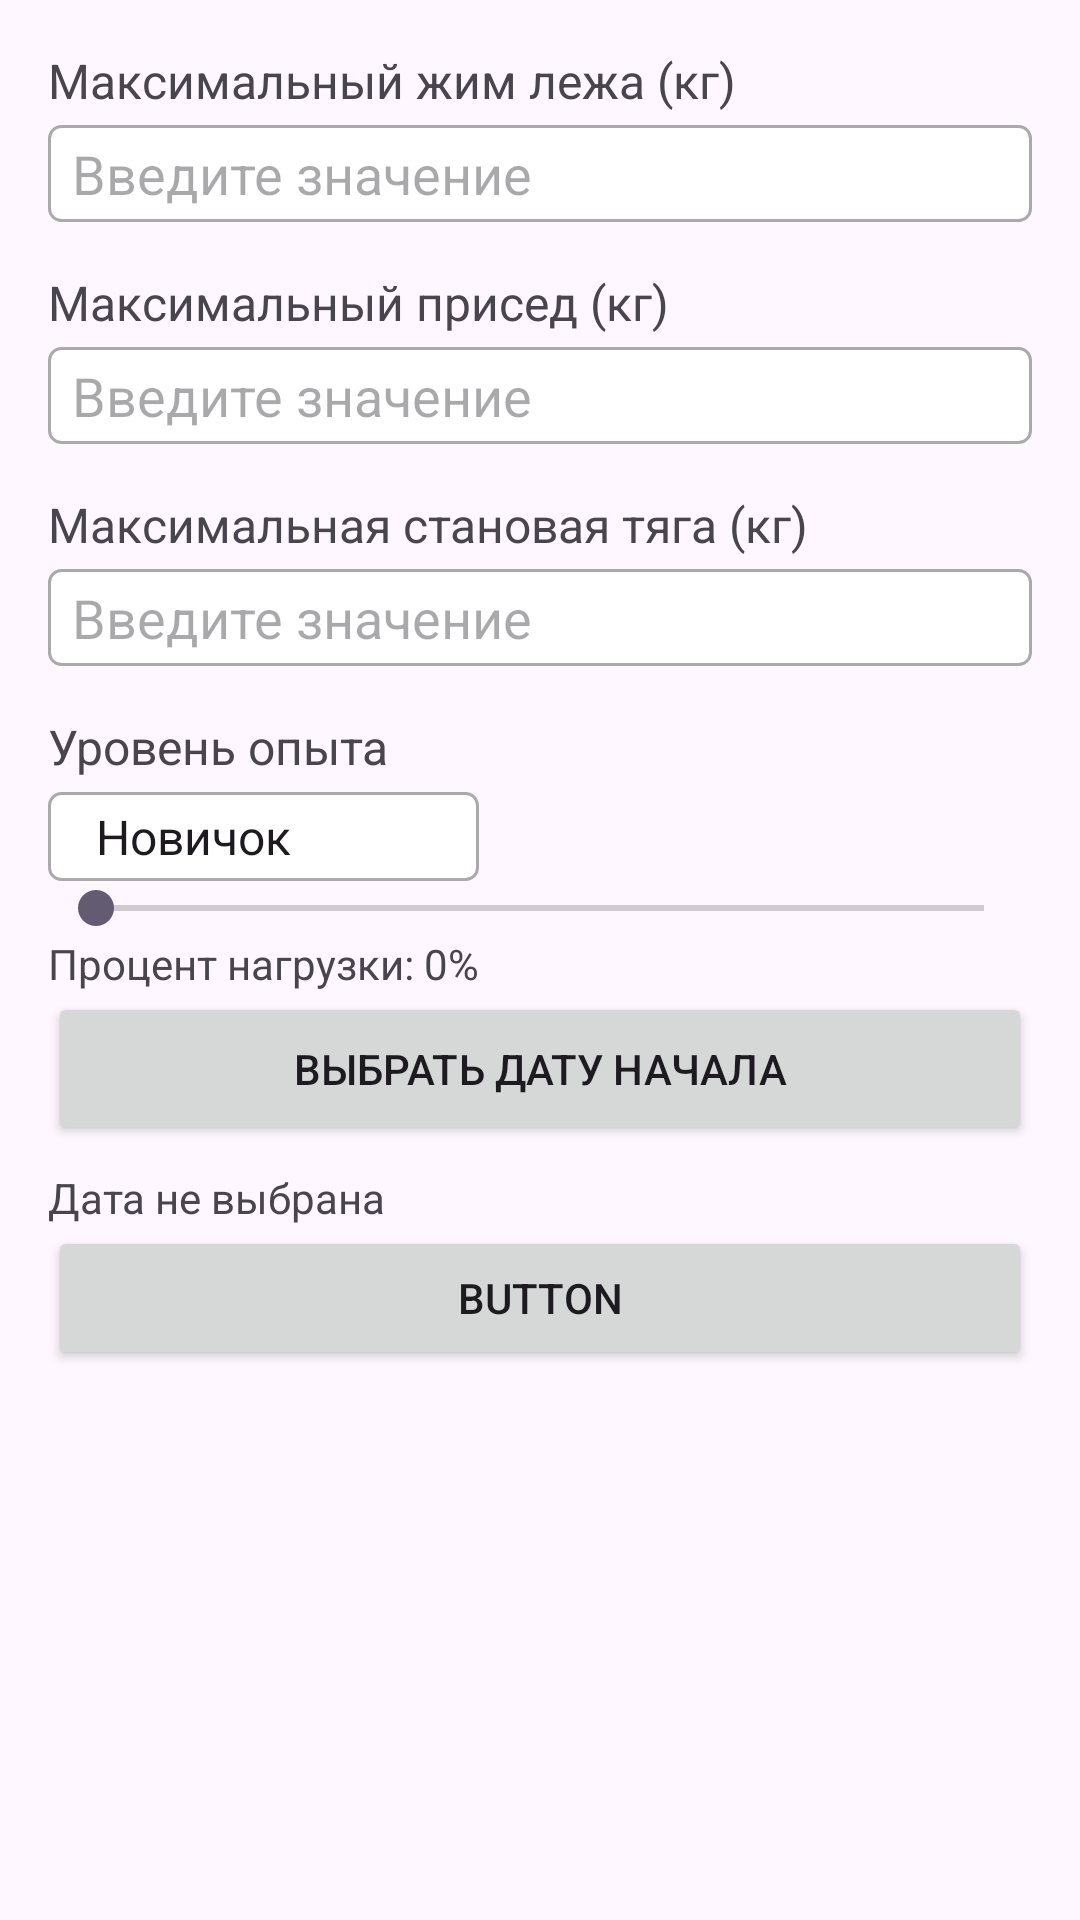

Reconstruct the res/layout file that produces this screen, plus the resources it refers to.
<!-- AndroidManifest.xml: application theme Base.Theme.IUP -->
<!-- res/layout/dialog_plan.xml -->
<?xml version="1.0" encoding="utf-8"?>
<LinearLayout xmlns:android="http://schemas.android.com/apk/res/android"
    android:layout_width="match_parent"
    android:layout_height="wrap_content"
    android:orientation="vertical"
    android:padding="16dp">

    <TextView
        android:layout_width="match_parent"
        android:layout_height="wrap_content"
        android:text="Максимальный жим лежа (кг)"
        android:textSize="16sp"
        android:paddingBottom="4dp" />

    <EditText
        android:id="@+id/benchPressInput"
        android:layout_width="match_parent"
        android:layout_height="wrap_content"
        android:hint="Введите значение"
        android:inputType="number"
        android:background="@drawable/border_background" />

    <TextView
        android:layout_width="match_parent"
        android:layout_height="wrap_content"
        android:text="Максимальный присед (кг)"
        android:textSize="16sp"
        android:paddingTop="16dp"
        android:paddingBottom="4dp" />

    <EditText
        android:id="@+id/squatInput"
        android:layout_width="match_parent"
        android:layout_height="wrap_content"
        android:hint="Введите значение"
        android:inputType="number"
        android:background="@drawable/border_background" />

    <TextView
        android:layout_width="match_parent"
        android:layout_height="wrap_content"
        android:text="Максимальная становая тяга (кг)"
        android:textSize="16sp"
        android:paddingTop="16dp"
        android:paddingBottom="4dp" />

    <EditText
        android:id="@+id/deadliftInput"
        android:layout_width="match_parent"
        android:layout_height="wrap_content"
        android:hint="Введите значение"
        android:inputType="number"
        android:background="@drawable/border_background" />



    <LinearLayout
        android:layout_width="match_parent"
        android:layout_height="wrap_content"
        android:orientation="horizontal"
        android:paddingTop="16dp">

        <TextView
            android:layout_width="260dp"
            android:layout_height="wrap_content"
            android:layout_weight="1"
            android:paddingBottom="4dp"
            android:text="Уровень опыта"
            android:textSize="16sp" />

        <ImageButton
            android:id="@+id/experienceLevelInfoButton"
            android:layout_width="wrap_content"
            android:layout_height="26dp"
            android:padding="18dp"
            android:background="?attr/selectableItemBackground"
            android:contentDescription="Информация об уровне опыта"
            android:src="@drawable/ic_info" />
    </LinearLayout>
    <Spinner
        android:id="@+id/experienceLevelSpinner"
        android:layout_width="wrap_content"
        android:layout_height="wrap_content"
        android:background="@drawable/border_background"
        android:entries="@array/experience_levels" />
    <SeekBar
        android:id="@+id/loadPercentageSeekBar"
        android:layout_width="match_parent"
        android:layout_height="wrap_content"
        android:visibility="visible" />

    <TextView
        android:id="@+id/loadPercentageTextView"
        android:layout_width="match_parent"
        android:layout_height="wrap_content"
        android:text="Процент нагрузки: 0%"
        android:visibility="visible" />

    <Button
        android:id="@+id/startDateButton"
        android:layout_width="match_parent"
        android:layout_height="wrap_content"
        android:text="Выбрать дату начала"
        android:gravity="center"
        android:layout_gravity="center"
        android:padding="16dp" />

    <TextView
        android:id="@+id/selectedDateTextView"
        android:layout_width="match_parent"
        android:layout_height="wrap_content"
        android:text="Дата не выбрана"
        android:paddingTop="8dp" />

    <Button
        android:id="@+id/button"
        android:layout_width="match_parent"
        android:layout_height="wrap_content"
        android:text="Button" />
</LinearLayout>
<!-- resources referenced by this layout -->
<resources>
  <string-array name="experience_levels">
          <item>Новичок</item>
          <item>Любитель</item>
          <item>Профессионал</item>
      </string-array>
  <!-- drawable border_background (drawable) -->
  <?xml version="1.0" encoding="utf-8"?>
  <shape xmlns:android="http://schemas.android.com/apk/res/android">
      <solid android:color="@android:color/white" />
      <stroke
          android:width="1dp"
          android:color="@android:color/darker_gray" />
      <corners android:radius="4dp" />
      <padding
          android:left="8dp"
          android:top="4dp"
          android:right="8dp"
          android:bottom="4dp" />
  </shape>
  <style name="Base.Theme.IUP" parent="Theme.Material3.Light.NoActionBar">
          
          <item name="colorPrimary">@color/my_light_primary</item>
      </style>
  <color name="my_light_primary">#577590</color>
</resources>
